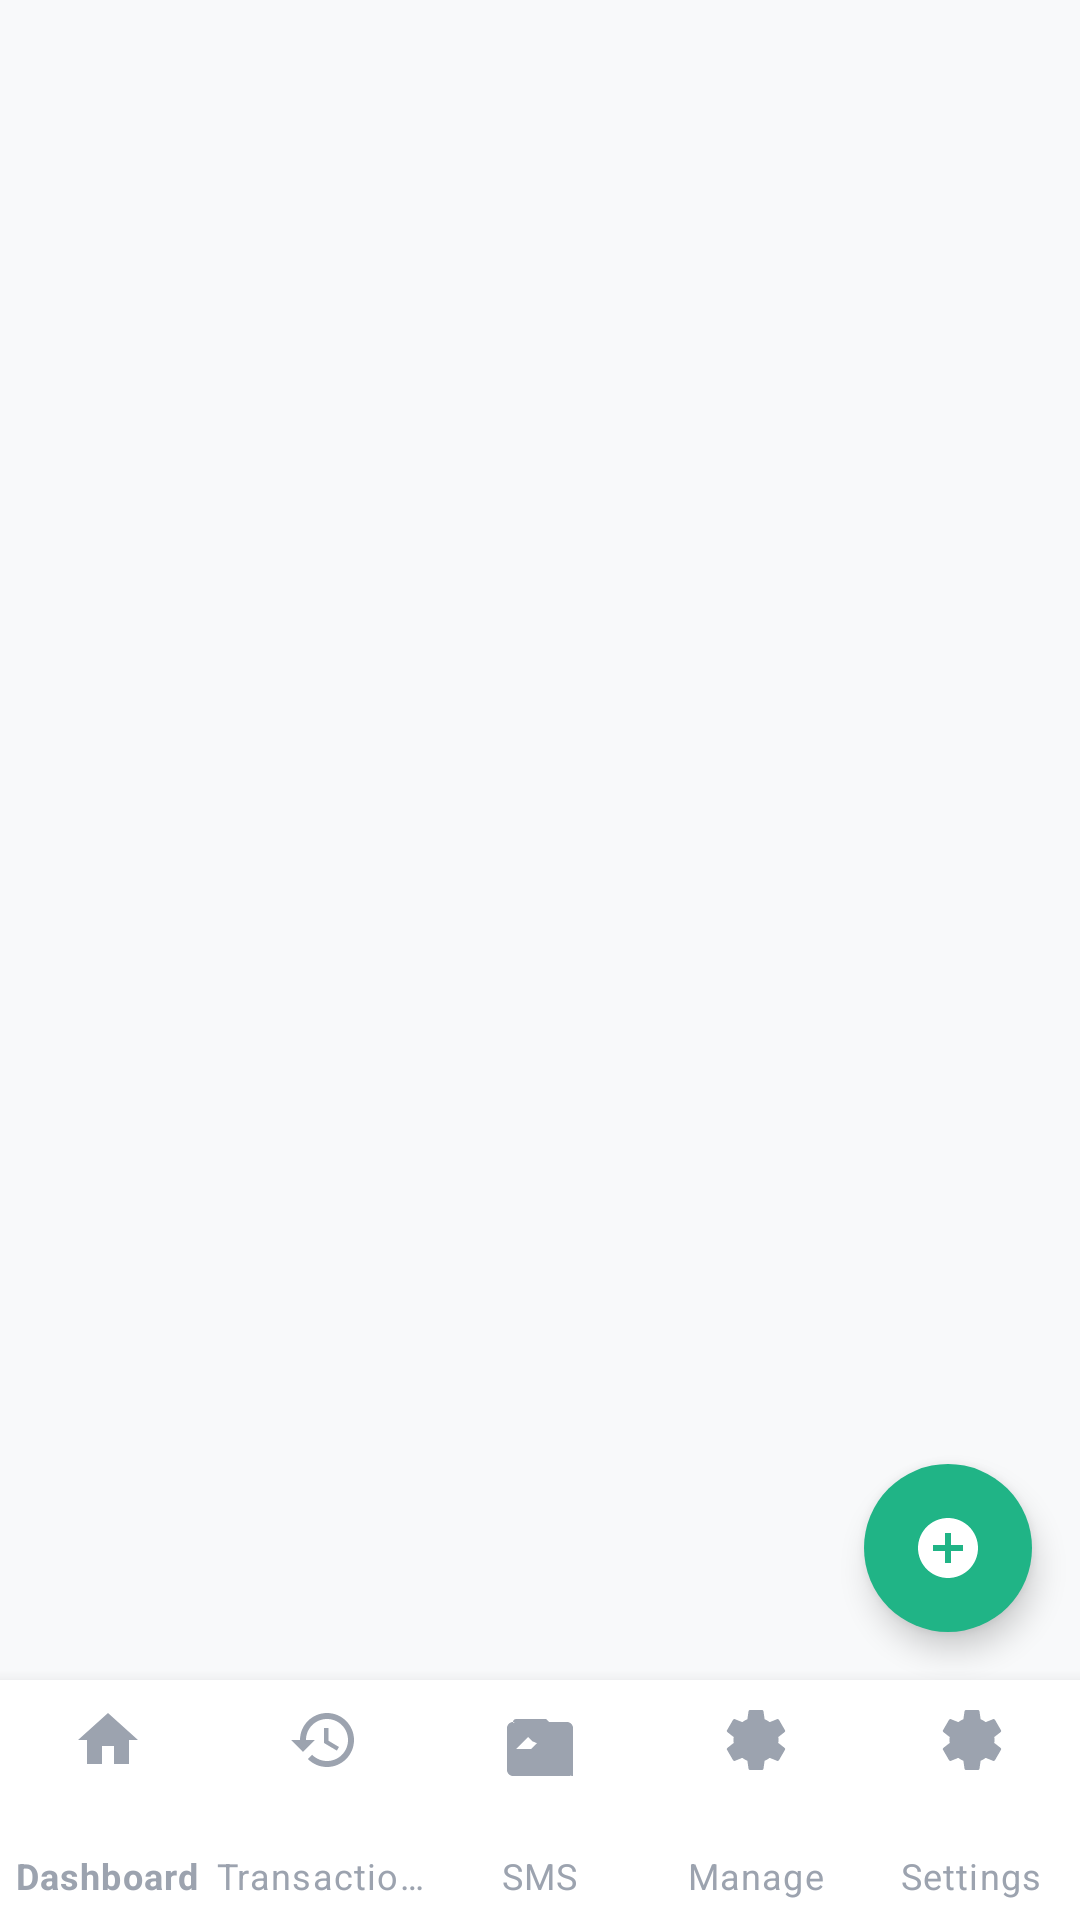

Produce the Android XML layout that renders to this screen, including the resource entries it uses.
<!-- AndroidManifest.xml: application theme Theme.PocketLedger -->
<!-- res/layout/activity_main.xml -->
<?xml version="1.0" encoding="utf-8"?>
<androidx.coordinatorlayout.widget.CoordinatorLayout xmlns:android="http://schemas.android.com/apk/res/android"
    xmlns:app="http://schemas.android.com/apk/res-auto"
    android:layout_width="match_parent"
    android:layout_height="match_parent"
    android:background="@color/background"
    android:fitsSystemWindows="true">

    <FrameLayout
        android:id="@+id/fragmentContainer"
        android:layout_width="match_parent"
        android:layout_height="match_parent"
        app:layout_behavior="@string/appbar_scrolling_view_behavior" />

    <com.google.android.material.bottomnavigation.BottomNavigationView
        android:id="@+id/bottomNav"
        android:layout_width="match_parent"
        android:layout_height="@dimen/bottom_nav_height"
        android:layout_gravity="bottom"
        android:background="@drawable/bg_bottom_nav"
        app:itemIconTint="@color/nav_item"
        app:itemTextColor="@color/nav_item"
        app:labelVisibilityMode="labeled"
        app:menu="@menu/menu_bottom_nav" />

    <com.google.android.material.floatingactionbutton.FloatingActionButton
        android:id="@+id/fabAddTransaction"
        android:layout_width="wrap_content"
        android:layout_height="wrap_content"
        android:layout_gravity="bottom|end"
        android:layout_marginEnd="@dimen/space_16"
        android:layout_marginBottom="@dimen/fab_bottom_offset"
        android:contentDescription="@string/nav_add"
        android:src="@drawable/ic_add_circle"
        app:backgroundTint="@color/primary_green"
        app:borderWidth="0dp"
        app:fabCustomSize="@dimen/fab_size"
        app:tint="@color/white" />

</androidx.coordinatorlayout.widget.CoordinatorLayout>
<!-- resources referenced by this layout -->
<resources>
  <color name="background">#F8F9FA</color>
  <color name="nav_item">#9CA3AF</color>
  <color name="primary_green">#20B486</color>
  <color name="white">#FFFFFF</color>
  <dimen name="bottom_nav_height">80dp</dimen>
  <dimen name="fab_bottom_offset">96dp</dimen>
  <dimen name="fab_size">56dp</dimen>
  <dimen name="space_16">16dp</dimen>
  <!-- drawable bg_bottom_nav (drawable) -->
  <?xml version="1.0" encoding="utf-8"?>
  <shape xmlns:android="http://schemas.android.com/apk/res/android"
      android:shape="rectangle">
      <solid android:color="@color/nav_background" />
  </shape>
  <!-- drawable ic_add_circle (drawable) -->
  <vector xmlns:android="http://schemas.android.com/apk/res/android"
      android:width="24dp" android:height="24dp" android:viewportWidth="24" android:viewportHeight="24">
      <path android:fillColor="@color/text_primary" android:pathData="M12,2C6.48,2 2,6.48 2,12s4.48,10 10,10 10,-4.48 10,-10S17.52,2 12,2zM17,13h-4v4h-2v-4H7v-2h4V7h2v4h4v2z" />
  </vector>
  <string name="nav_add">Add</string>
  <color name="nav_background">#FFFFFF</color>
  <color name="text_primary">#111827</color>
  <color name="primary_green_dark">#103B32</color>
  <color name="surface">#FFFFFF</color>
  <color name="expense">#F16F68</color>
  <color name="text_secondary">#6B7280</color>
  <color name="text_tertiary">#9CA3AF</color>
  <style name="ThemeOverlay.PocketLedger.Dialog" parent="ThemeOverlay.MaterialComponents.MaterialAlertDialog">
          <item name="colorSurface">@color/surface</item>
          <item name="colorOnSurface">@color/text_primary</item>
          <item name="colorPrimary">@color/primary_green</item>
          <item name="buttonBarPositiveButtonStyle">@style/Widget.PocketLedger.DialogButton</item>
          <item name="buttonBarNegativeButtonStyle">@style/Widget.PocketLedger.DialogButton</item>
          <item name="shapeAppearanceOverlay">@style/ShapeAppearanceOverlay.PocketLedger.Dialog</item>
      </style>
  <style name="ThemeOverlay.PocketLedger.BottomSheet" parent="ThemeOverlay.MaterialComponents.BottomSheetDialog">
          <item name="bottomSheetStyle">@style/Widget.PocketLedger.BottomSheet</item>
          <item name="colorSurface">@color/surface</item>
      </style>
  <style name="Widget.PocketLedger.Snackbar" parent="Widget.MaterialComponents.Snackbar">
          <item name="backgroundTint">@color/surface_elevated</item>
          <item name="android:textColor">@color/text_primary</item>
      </style>
  <style name="Widget.PocketLedger.Snackbar.TextView" parent="Widget.MaterialComponents.Snackbar.TextView">
          <item name="android:textColor">@color/text_primary</item>
      </style>
  <style name="Widget.PocketLedger.DialogButton" parent="Widget.MaterialComponents.Button.TextButton.Dialog">
          <item name="android:textColor">@color/primary_green</item>
          <item name="android:textAllCaps">false</item>
          <item name="android:textStyle">bold</item>
      </style>
  <style name="ShapeAppearanceOverlay.PocketLedger.Dialog" parent="">
          <item name="cornerFamily">rounded</item>
          <item name="cornerSize">24dp</item>
      </style>
  <style name="Widget.PocketLedger.BottomSheet" parent="Widget.MaterialComponents.BottomSheet.Modal">
          <item name="backgroundTint">@color/surface</item>
          <item name="shapeAppearanceOverlay">@style/ShapeAppearanceOverlay.PocketLedger.BottomSheet</item>
      </style>
  <color name="surface_elevated">#F0F2F5</color>
  <style name="ShapeAppearanceOverlay.PocketLedger.BottomSheet" parent="">
          <item name="cornerFamily">rounded</item>
          <item name="cornerSizeTopLeft">24dp</item>
          <item name="cornerSizeTopRight">24dp</item>
      </style>
</resources>
